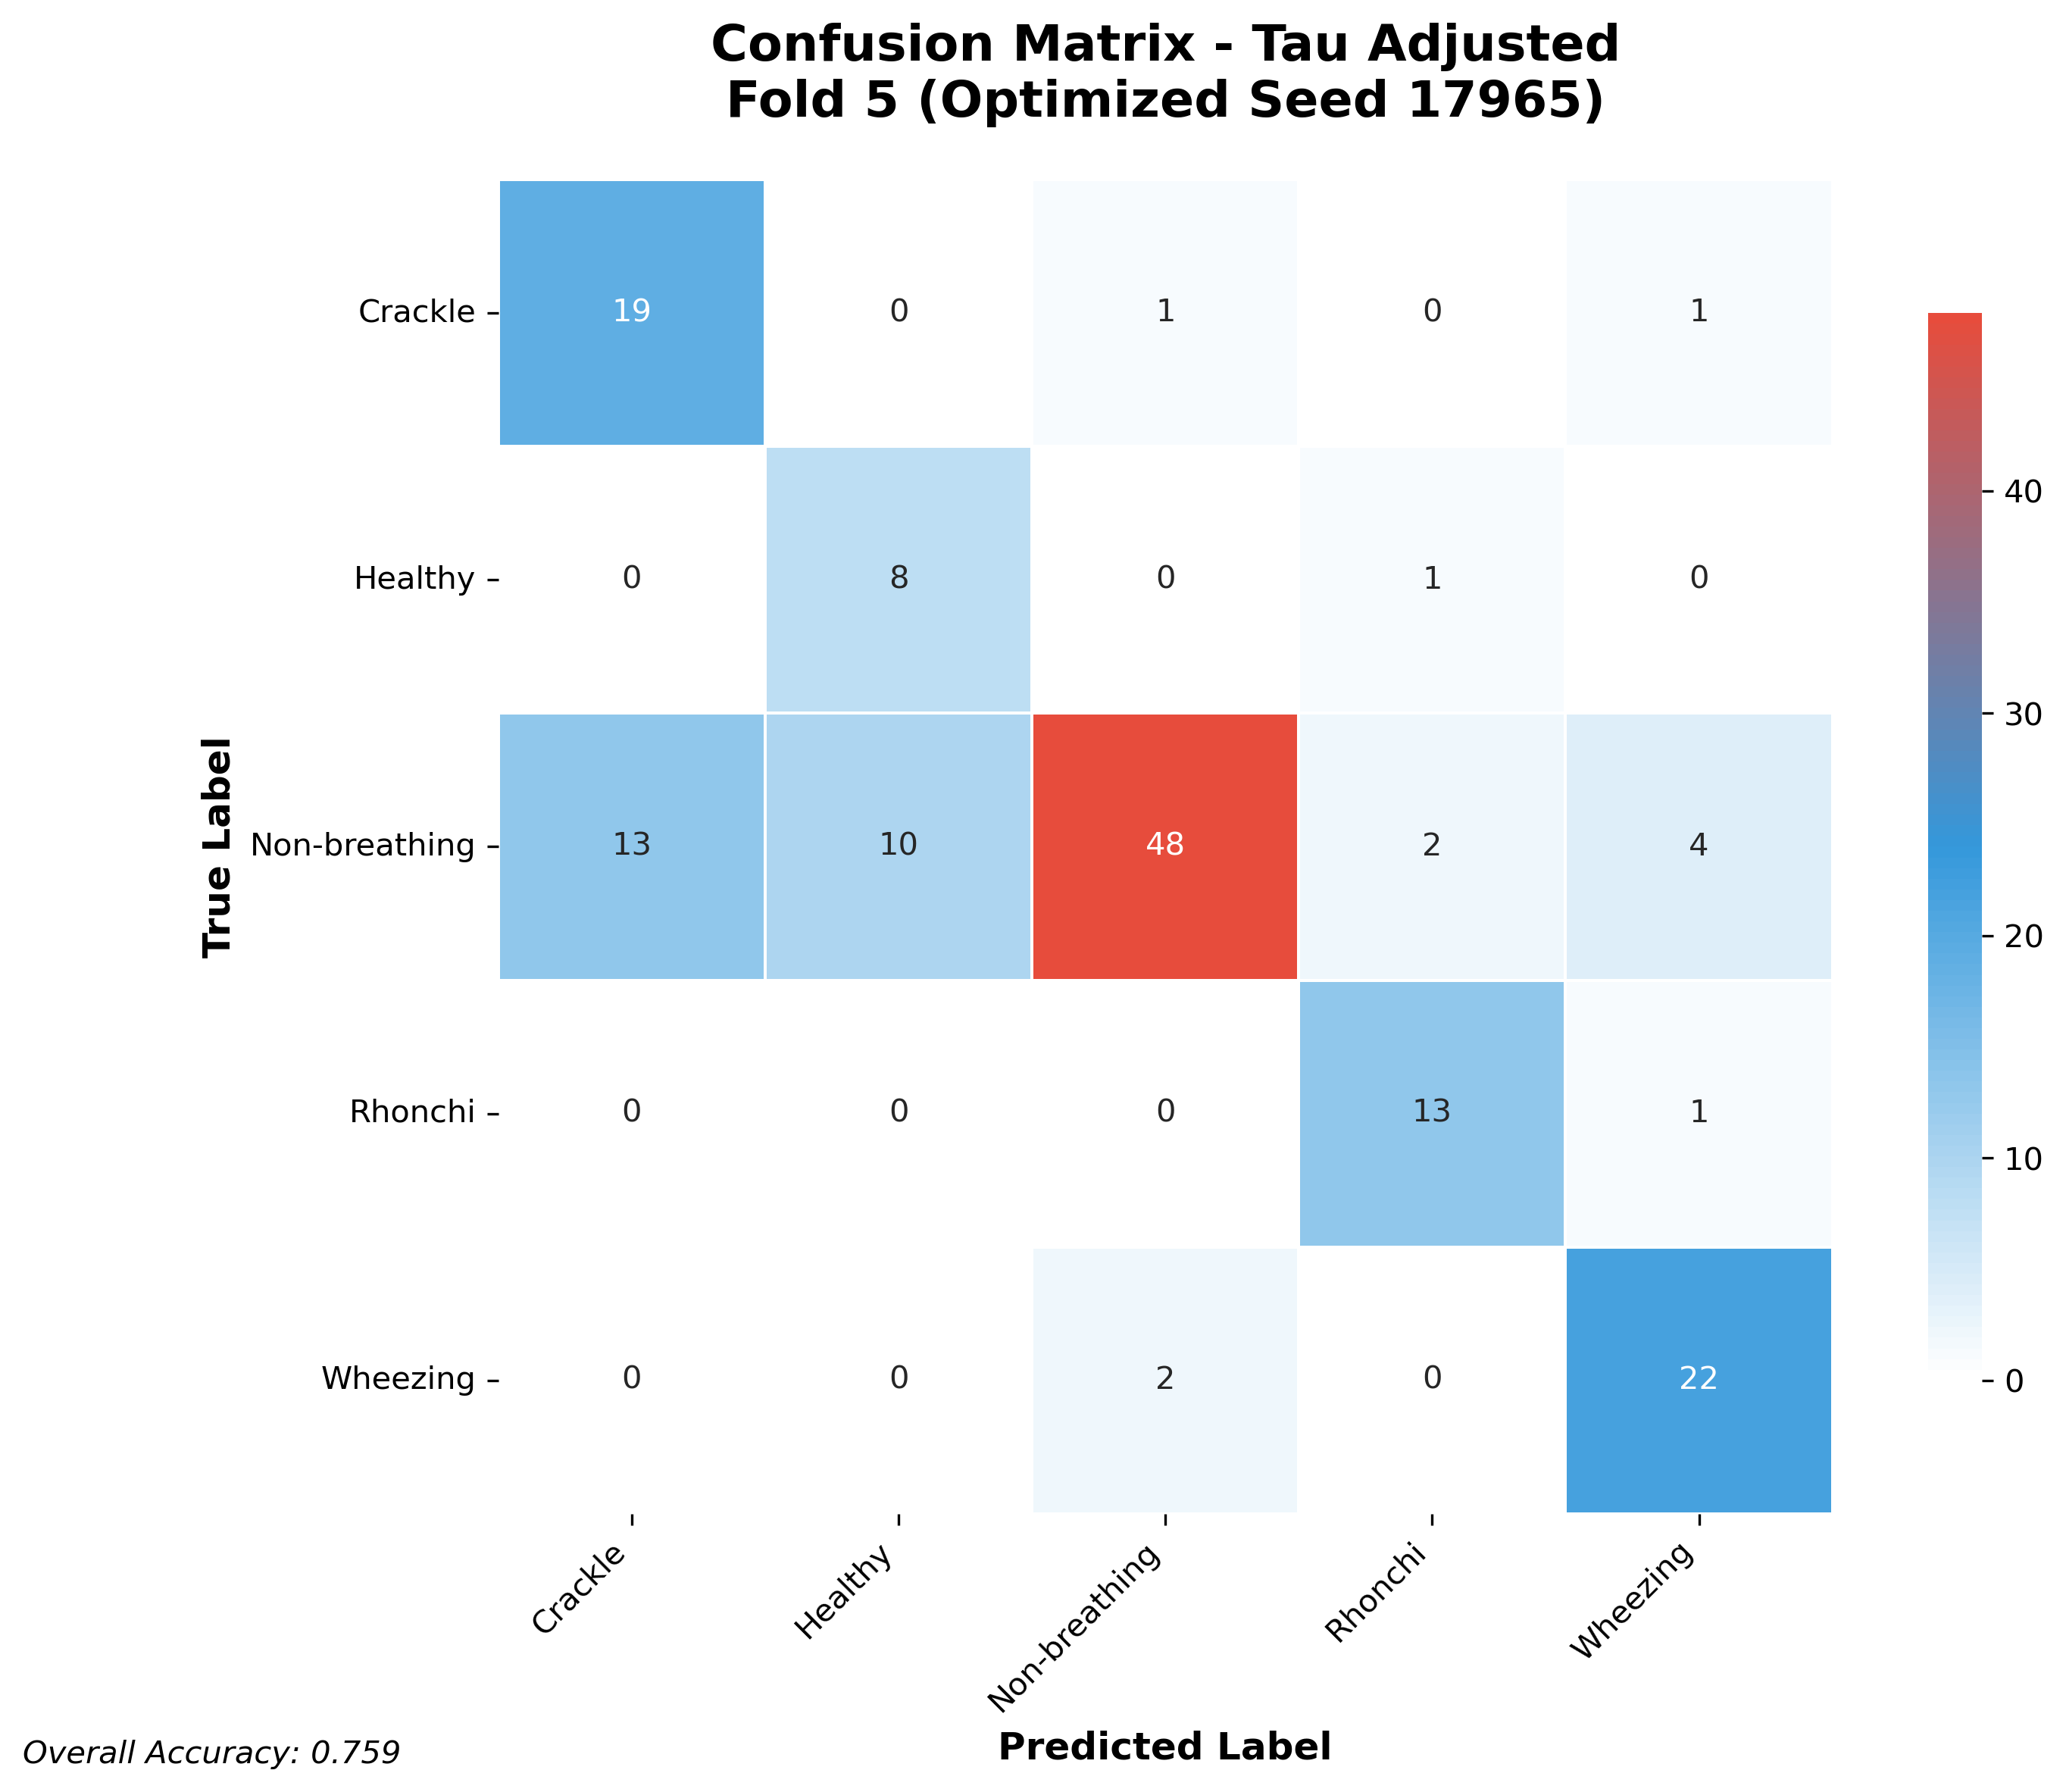

The table this chart was drawn from, first rows:
19, 0, 1, 0, 1
0, 8, 0, 1, 0
13, 10, 48, 2, 4
0, 0, 0, 13, 1
0, 0, 2, 0, 22
